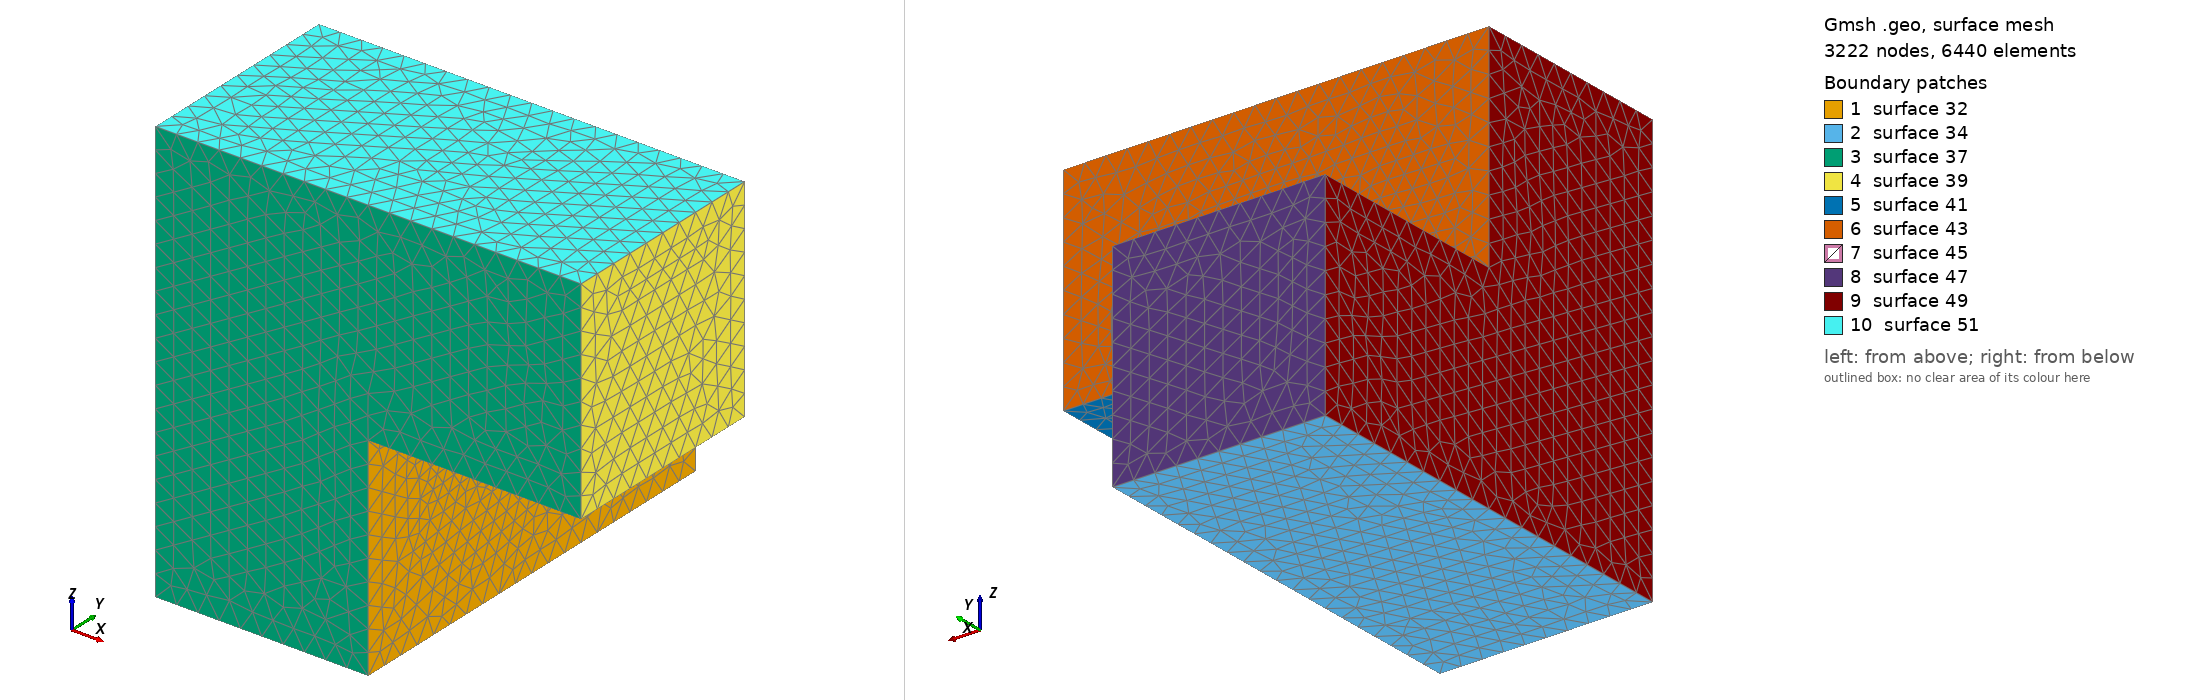

Gmsh geometry script, surface-meshed: 3222 nodes, 6440 surface elements. Boundary patches (legend numbers): 1 surface 32, 2 surface 34, 3 surface 37, 4 surface 39, 5 surface 41, 6 surface 43, 7 surface 45, 8 surface 47, 9 surface 49, 10 surface 51. Left view from above one corner, right view from below the opposite corner. The script declares no physical surfaces, so the legend lists its geometric surfaces. The drawing asked Gmsh for element sizes between 1% and 20% of the model's largest extent; the script's own settings can give other sizes.

=== winkel.geo (drawn) ===
// This file can be used to create meshes of different density.
// The default density is obtained with i=0 and with increase of i by one
// the number of elements increase roughly to double.
m = 2^(1.0/3.0);
i = 0;
c = 0.1/(m^i);
f = 0.1*c;
Point(1) = {0, 0, 0, c};
Point(2) = {1, 0, 0, c};
Point(3) = {2, 0, 0, c};
Point(4) = {2, 1, 0, c};
Point(5) = {1, 1, 0, f};
Point(6) = {0, 1, 0, c};
Point(7) = {0, 0, 1, c};
Point(9) = {2, 0, 1, c};
Point(10) = {2, 1, 1, c};
Point(11) = {1, 1, 1, c};
Point(12) = {0, 1, 1, c};
Point(13) = {0, 2, 0, c};
Point(14) = {1, 2, 0, c};
Point(15) = {1, 2, -1, c};
Point(16) = {0, 2, -1, c};
Point(17) = {0, 0, -1, c};
Point(18) = {1, 0, -1, c};
Line(1) = {5, 4};
Line(2) = {4, 3};
Line(3) = {3, 2};
Line(6) = {6, 5};
Line(7) = {12, 11};
Line(8) = {11, 10};
Line(9) = {10, 9};
Line(12) = {7, 12};
Line(13) = {1, 7};
Line(14) = {12, 6};
Line(15) = {3, 9};
Line(16) = {4, 10};
Line(18) = {6, 13};
Line(19) = {5, 14};
Line(20) = {13, 16};
Line(21) = {15, 14};
Line(22) = {15, 16};
Line(23) = {13, 14};
Line(24) = {17, 16};
Line(25) = {18, 15};
Line(26) = {17, 1};
Line(27) = {17, 18};
Line(28) = {18, 2};
Line(29) = {7, 9};
Line(30) = {5, 2};
Line Loop(32) = {25, 21, -19, 30, -28};
Plane Surface(32) = {32};
Line Loop(34) = {25, 22, -24, 27};
Plane Surface(34) = {34};
Line Loop(37) = {28, -3, 15, -29, -13, -26, 27};
Plane Surface(37) = {37};
Line Loop(39) = {2, 15, -9, -16};
Plane Surface(39) = {39};
Line Loop(41) = {1, 2, 3, -30};
Plane Surface(41) = {41};
Line Loop(43) = {1, 16, -8, -7, 14, 6};
Plane Surface(43) = {43};
Line Loop(45) = {18, 23, -19, -6};
Plane Surface(45) = {45};
Line Loop(47) = {20, -22, 21, -23};
Plane Surface(47) = {47};
Line Loop(49) = {14, 18, 20, -24, 26, 13, 12};
Plane Surface(49) = {49};
Line Loop(51) = {29, -9, -8, -7, -12};
Plane Surface(51) = {51};
Surface Loop(53) = {32, 34, 37, 39, 41, 43, 45, 47, 49, 51};
Volume(53) = {53};
